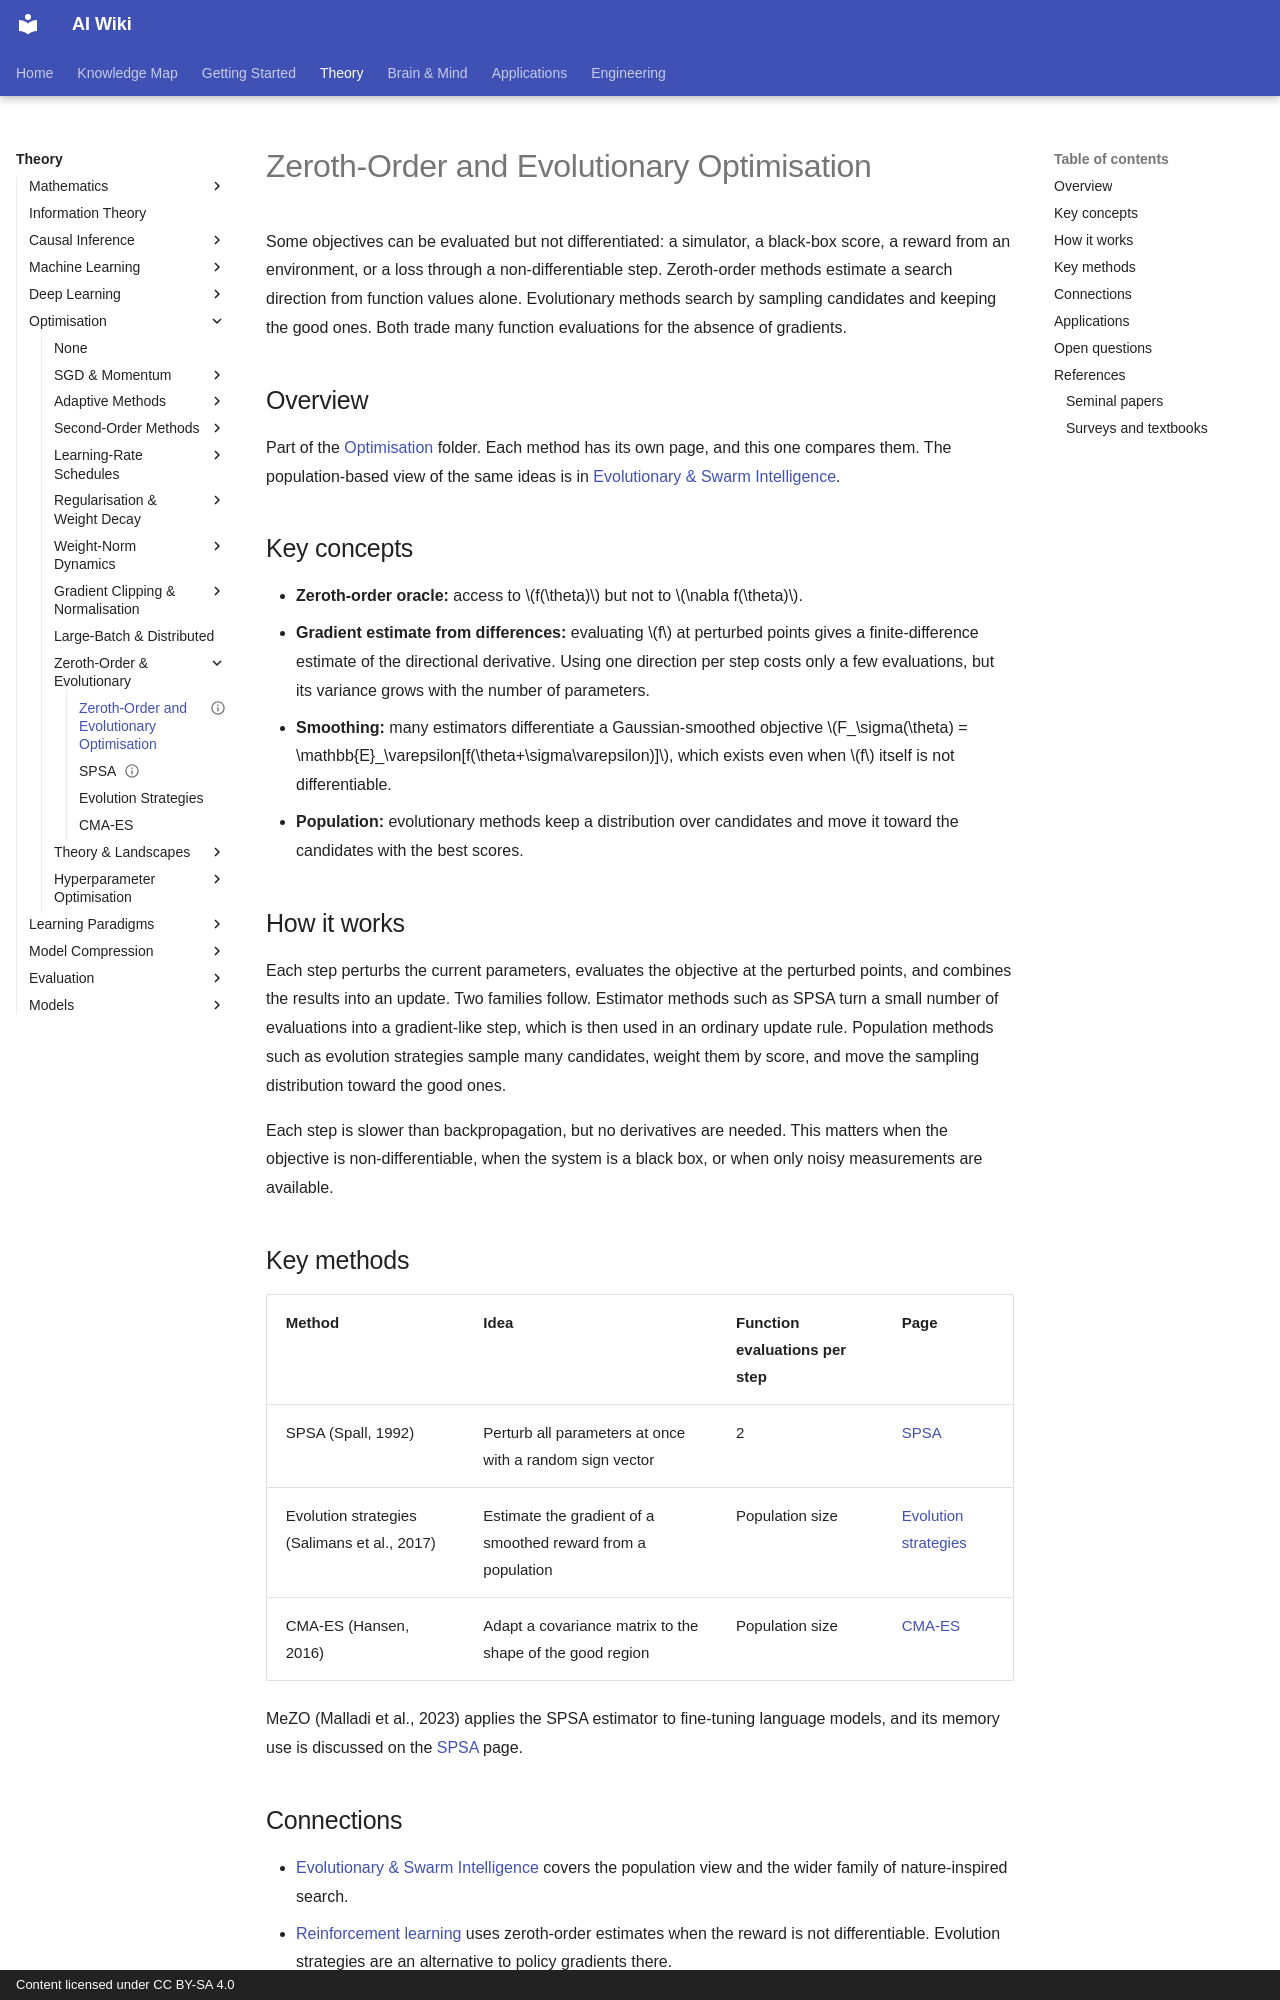

repository: zi-yue-1129/ai-wiki · page: theory/optimization/zeroth-order-and-evolutionary/index.html · generator: mkdocs · copyright: Content licensed under CC BY-SA 4.0

---
status: draft
last_reviewed: 2026-10-28
related:
  - theory/math
  - theory/paradigms/evolutionary
  - theory/paradigms/reinforcement-learning
tags:
  - optimization
  - zeroth-order
  - evolutionary
aliases:
  - Zeroth-order optimisation
  - Evolution strategies
  - 零階最佳化
  - 演化策略
---

# Zeroth-Order and Evolutionary Optimisation

Some objectives can be evaluated but not differentiated: a simulator, a black-box score, a reward from an environment, or a loss through a non-differentiable step. Zeroth-order methods estimate a search direction from function values alone. Evolutionary methods search by sampling candidates and keeping the good ones. Both trade many function evaluations for the absence of gradients.

## Overview

Part of the [Optimisation](index.md) folder. Each method has its own page, and this one compares them. The population-based view of the same ideas is in [Evolutionary & Swarm Intelligence](../paradigms/evolutionary/index.md).

## Key concepts

- **Zeroth-order oracle:** access to \(f(\theta)\) but not to \(\nabla f(\theta)\).
- **Gradient estimate from differences:** evaluating \(f\) at perturbed points gives a finite-difference estimate of the directional derivative. Using one direction per step costs only a few evaluations, but its variance grows with the number of parameters.
- **Smoothing:** many estimators differentiate a Gaussian-smoothed objective \(F_\sigma(\theta) = \mathbb{E}_\varepsilon[f(\theta+\sigma\varepsilon)]\), which exists even when \(f\) itself is not differentiable.
- **Population:** evolutionary methods keep a distribution over candidates and move it toward the candidates with the best scores.

## How it works

Each step perturbs the current parameters, evaluates the objective at the perturbed points, and combines the results into an update. Two families follow. Estimator methods such as SPSA turn a small number of evaluations into a gradient-like step, which is then used in an ordinary update rule. Population methods such as evolution strategies sample many candidates, weight them by score, and move the sampling distribution toward the good ones.

Each step is slower than backpropagation, but no derivatives are needed. This matters when the objective is non-differentiable, when the system is a black box, or when only noisy measurements are available.

## Key methods

| Method | Idea | Function evaluations per step | Page |
|---|---|---|---|
| SPSA (Spall, 1992) | Perturb all parameters at once with a random sign vector | 2 | [SPSA](spsa.md) |
| Evolution strategies (Salimans et al., 2017) | Estimate the gradient of a smoothed reward from a population | Population size | [Evolution strategies](evolution-strategies.md) |
| CMA-ES (Hansen, 2016) | Adapt a covariance matrix to the shape of the good region | Population size | [CMA-ES](cma-es.md) |

MeZO (Malladi et al., 2023) applies the SPSA estimator to fine-tuning language models, and its memory use is discussed on the [SPSA](spsa.md) page.
